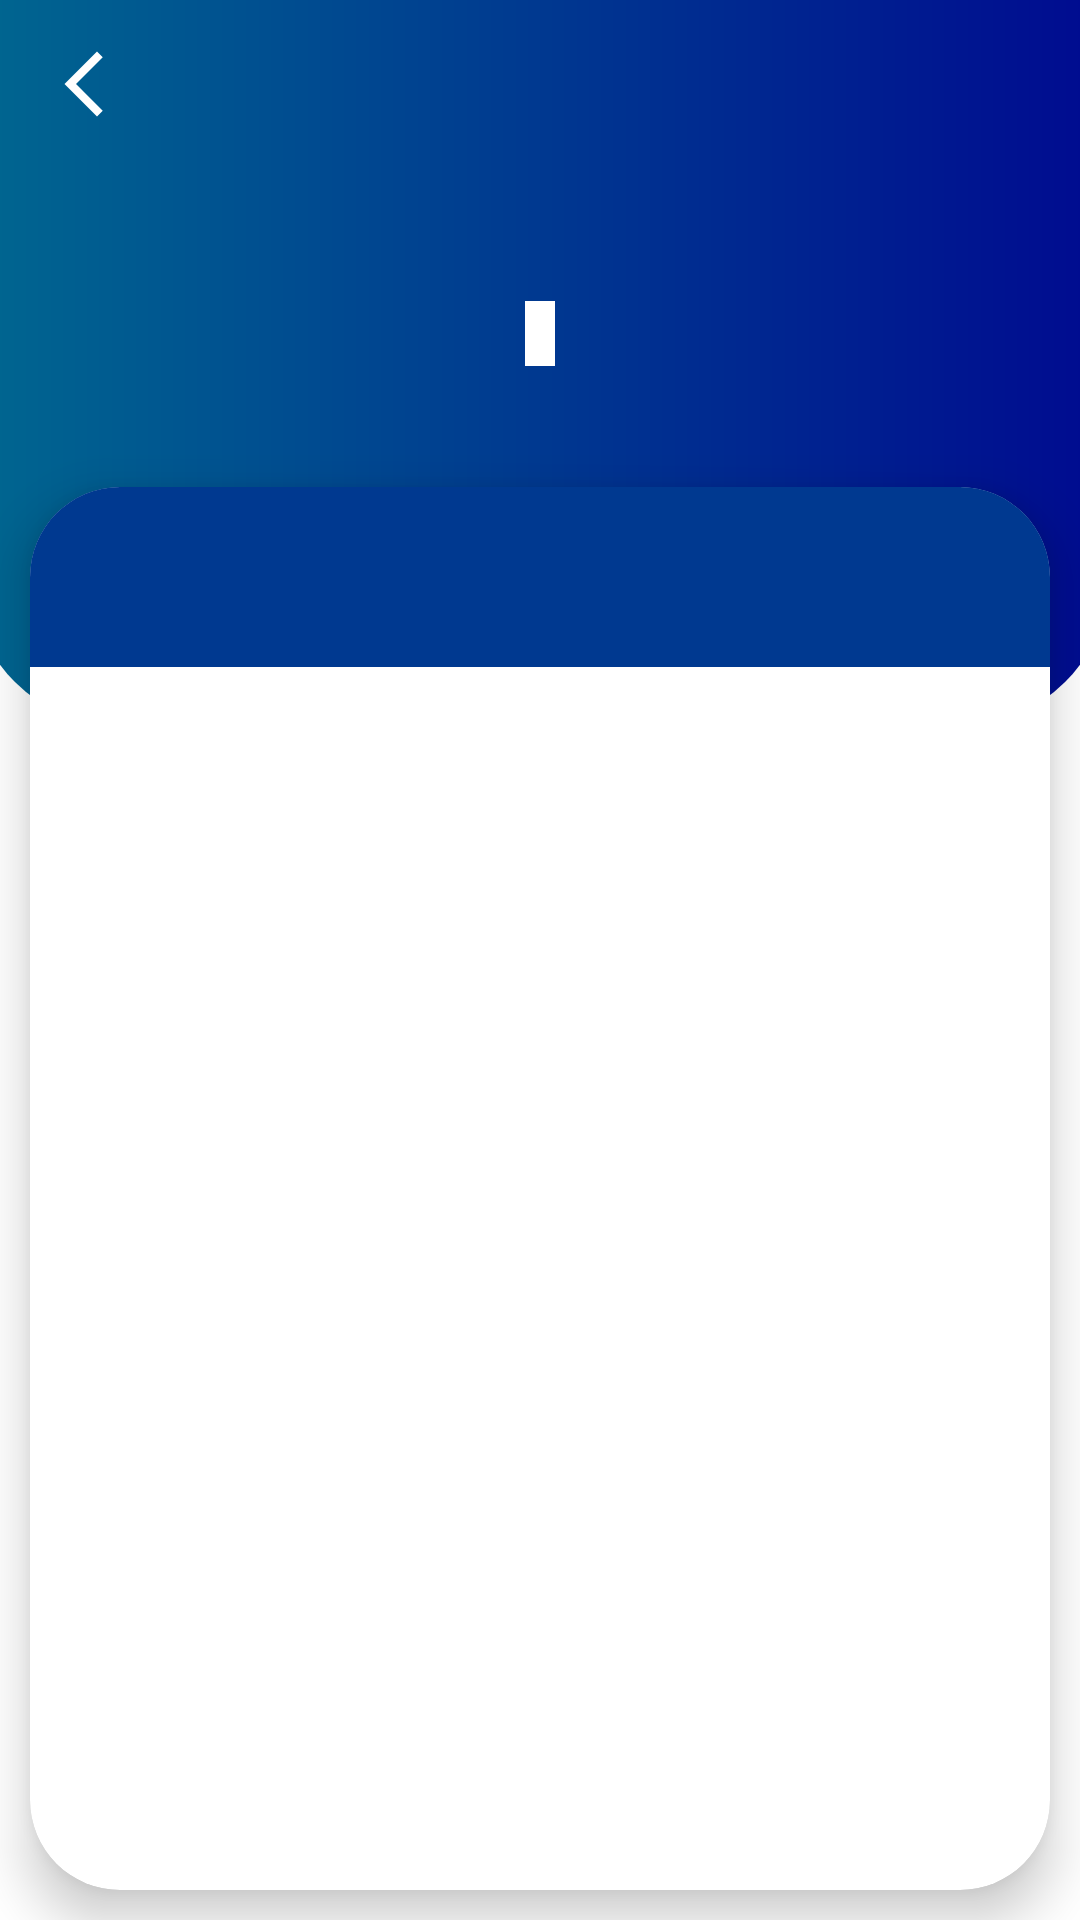

Write the Android layout XML for this screen, with the resource values it uses.
<!-- AndroidManifest.xml: application theme Theme.AttendanceCall -->
<!-- res/layout/activity_attendance_view_tab.xml -->
<?xml version="1.0" encoding="utf-8"?>
<RelativeLayout xmlns:android="http://schemas.android.com/apk/res/android"
    xmlns:app="http://schemas.android.com/apk/res-auto"
    xmlns:tools="http://schemas.android.com/tools"
    android:layout_width="match_parent"
    android:layout_height="match_parent"
    tools:context=".AttendanceViewTab"
    android:orientation="vertical">

    <ImageView
        android:id="@+id/viewer_back_img"
        android:layout_width="wrap_content"
        android:layout_height="wrap_content"
        app:srcCompat="@drawable/ic_baseline_arrow_back_24"
        android:elevation="20dp"
        android:layout_marginTop="15dp"
        android:layout_marginLeft="15dp"
        android:background="@drawable/back_background" />

    <LinearLayout
        android:layout_width="match_parent"
        android:layout_height="wrap_content"
        android:background="@color/app_background"
        android:orientation="vertical">

        <LinearLayout
            android:layout_width="match_parent"
            android:layout_height="match_parent"
            android:orientation="vertical">

            <LinearLayout
                android:layout_width="match_parent"
                android:layout_height="wrap_content"
                android:layout_marginLeft="-10dp"
                android:layout_marginRight="-10dp"
                android:background="@drawable/login_bg"
                android:orientation="vertical"
                android:paddingTop="50dp"
                android:paddingBottom="120dp">

                <TextView
                    android:id="@+id/subject_title"
                    android:layout_width="match_parent"
                    android:layout_height="wrap_content"
                    android:layout_gravity="center"
                    android:gravity="center"
                    android:paddingLeft="20dp"
                    android:paddingRight="20dp"
                    android:text=""
                    android:textColor="@color/white"
                    android:textSize="30dp" />

                <TextView
                    android:id="@+id/date_title"
                    android:layout_width="wrap_content"
                    android:layout_height="wrap_content"
                    android:layout_gravity="center"
                    android:gravity="center"
                    android:paddingLeft="5dp"
                    android:paddingRight="5dp"
                    android:layout_marginTop="10dp"
                    android:textColor="@color/app_default"
                    android:background="@color/app_background"
                    android:text=""
                    android:textSize="16dp" />

            </LinearLayout>




            <androidx.cardview.widget.CardView
                android:layout_width="match_parent"
                android:layout_height="match_parent"
                android:layout_marginLeft="10dp"
                android:layout_marginTop="-80dp"
                android:layout_marginRight="10dp"
                android:layout_marginBottom="10dp"
                android:orientation="vertical"
                android:outlineSpotShadowColor="#000000"
                app:cardBackgroundColor="@color/app_background"
                app:cardCornerRadius="30dp"
                app:cardElevation="10dp">

                <LinearLayout
                    android:layout_width="match_parent"
                    android:layout_height="match_parent"
                    android:orientation="vertical">

                <com.google.android.material.appbar.AppBarLayout
                    android:layout_height="wrap_content"
                    android:layout_width="match_parent">

                    <com.google.android.material.tabs.TabLayout
                        android:id="@+id/tabs"
                        android:layout_width="match_parent"
                        android:layout_height="60dp"
                        app:tabBackground="@drawable/selected_tab"
                        app:tabSelectedTextColor="@color/white"
                        app:tabIndicatorColor="@color/app_default"/>
                </com.google.android.material.appbar.AppBarLayout>

                <androidx.viewpager.widget.ViewPager
                    android:id="@+id/view_pager"
                    android:layout_width="match_parent"
                    android:layout_height="match_parent"
                    app:layout_behavior="@string/appbar_scrolling_view_behavior"/>

                </LinearLayout>

            </androidx.cardview.widget.CardView>
        </LinearLayout>
    </LinearLayout>
</RelativeLayout>
<!-- resources referenced by this layout -->
<resources>
  <color name="app_background">#FFFFFFFF</color>
  <color name="app_default">#003990</color>
  <color name="white">#FFFFFFFF</color>
  <!-- drawable back_background (drawable) -->
  <?xml version="1.0" encoding="utf-8"?>
  <shape xmlns:android="http://schemas.android.com/apk/res/android">
      <corners
          android:radius="250dp"/>
  </shape>
  <!-- drawable ic_baseline_arrow_back_24 (drawable) -->
  <vector android:height="26dp" android:tint="#FFFFFF"
      android:viewportHeight="24" android:viewportWidth="24"
      android:width="26dp" xmlns:android="http://schemas.android.com/apk/res/android">
      <path android:fillColor="@android:color/white" android:pathData="M17.77,3.77l-1.77,-1.77l-10,10l10,10l1.77,-1.77l-8.23,-8.23z"/>
  </vector>
  <!-- drawable login_bg (drawable) -->
  <?xml version="1.0" encoding="utf-8"?>
  <shape xmlns:android="http://schemas.android.com/apk/res/android">
      <gradient
          android:startColor="@color/gradient_start"
          android:endColor="@color/gradient_end">
  
      </gradient>
  
      <corners
          android:bottomRightRadius="50dp"
          android:bottomLeftRadius="50dp">
  
      </corners>
  </shape>
  <!-- drawable selected_tab (drawable) -->
  <?xml version="1.0" encoding="utf-8"?>
  <selector xmlns:android="http://schemas.android.com/apk/res/android">
      <item android:drawable="@color/app_default" android:state_selected="true"/>
      <item android:drawable="@color/white"/>
  </selector>
  <style name="Theme.AttendanceCall" parent="Theme.AppCompat.Light.NoActionBar">
          <item name="android:forceDarkAllowed" tools:targetApi="q">false</item>
          
          <item name="colorPrimary">@color/app_default</item>
          <item name="colorPrimaryVariant">@color/mobile_status</item>
          <item name="colorOnPrimary">@color/white</item>
          
          <item name="colorSecondary">@color/teal_200</item>
          <item name="colorSecondaryVariant">@color/teal_700</item>
          <item name="colorOnSecondary">@color/black</item>
          
          <item name="android:statusBarColor" tools:targetApi="l">?attr/colorPrimaryVariant</item>
          
      </style>
  <color name="gradient_start">#006790</color>
  <color name="gradient_end">#000a90</color>
  <color name="mobile_status">#000870</color>
  <color name="teal_200">#FF03DAC5</color>
  <color name="teal_700">#FF018786</color>
  <color name="black">#FF000000</color>
</resources>
